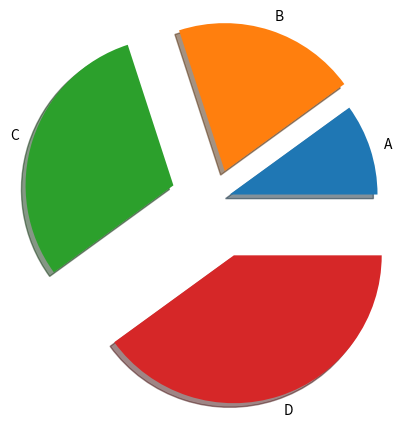

This figure's Python source:
import matplotlib.pyplot as plt
import numpy as np
y=np.array([1,2,3,4])
mylabels=["A","B","C","D"]
myexplode=[0.1,0.2,0.3,0.4]
plt.pie(y,labels=mylabels,explode=myexplode,shadow=True)
plt.show()
